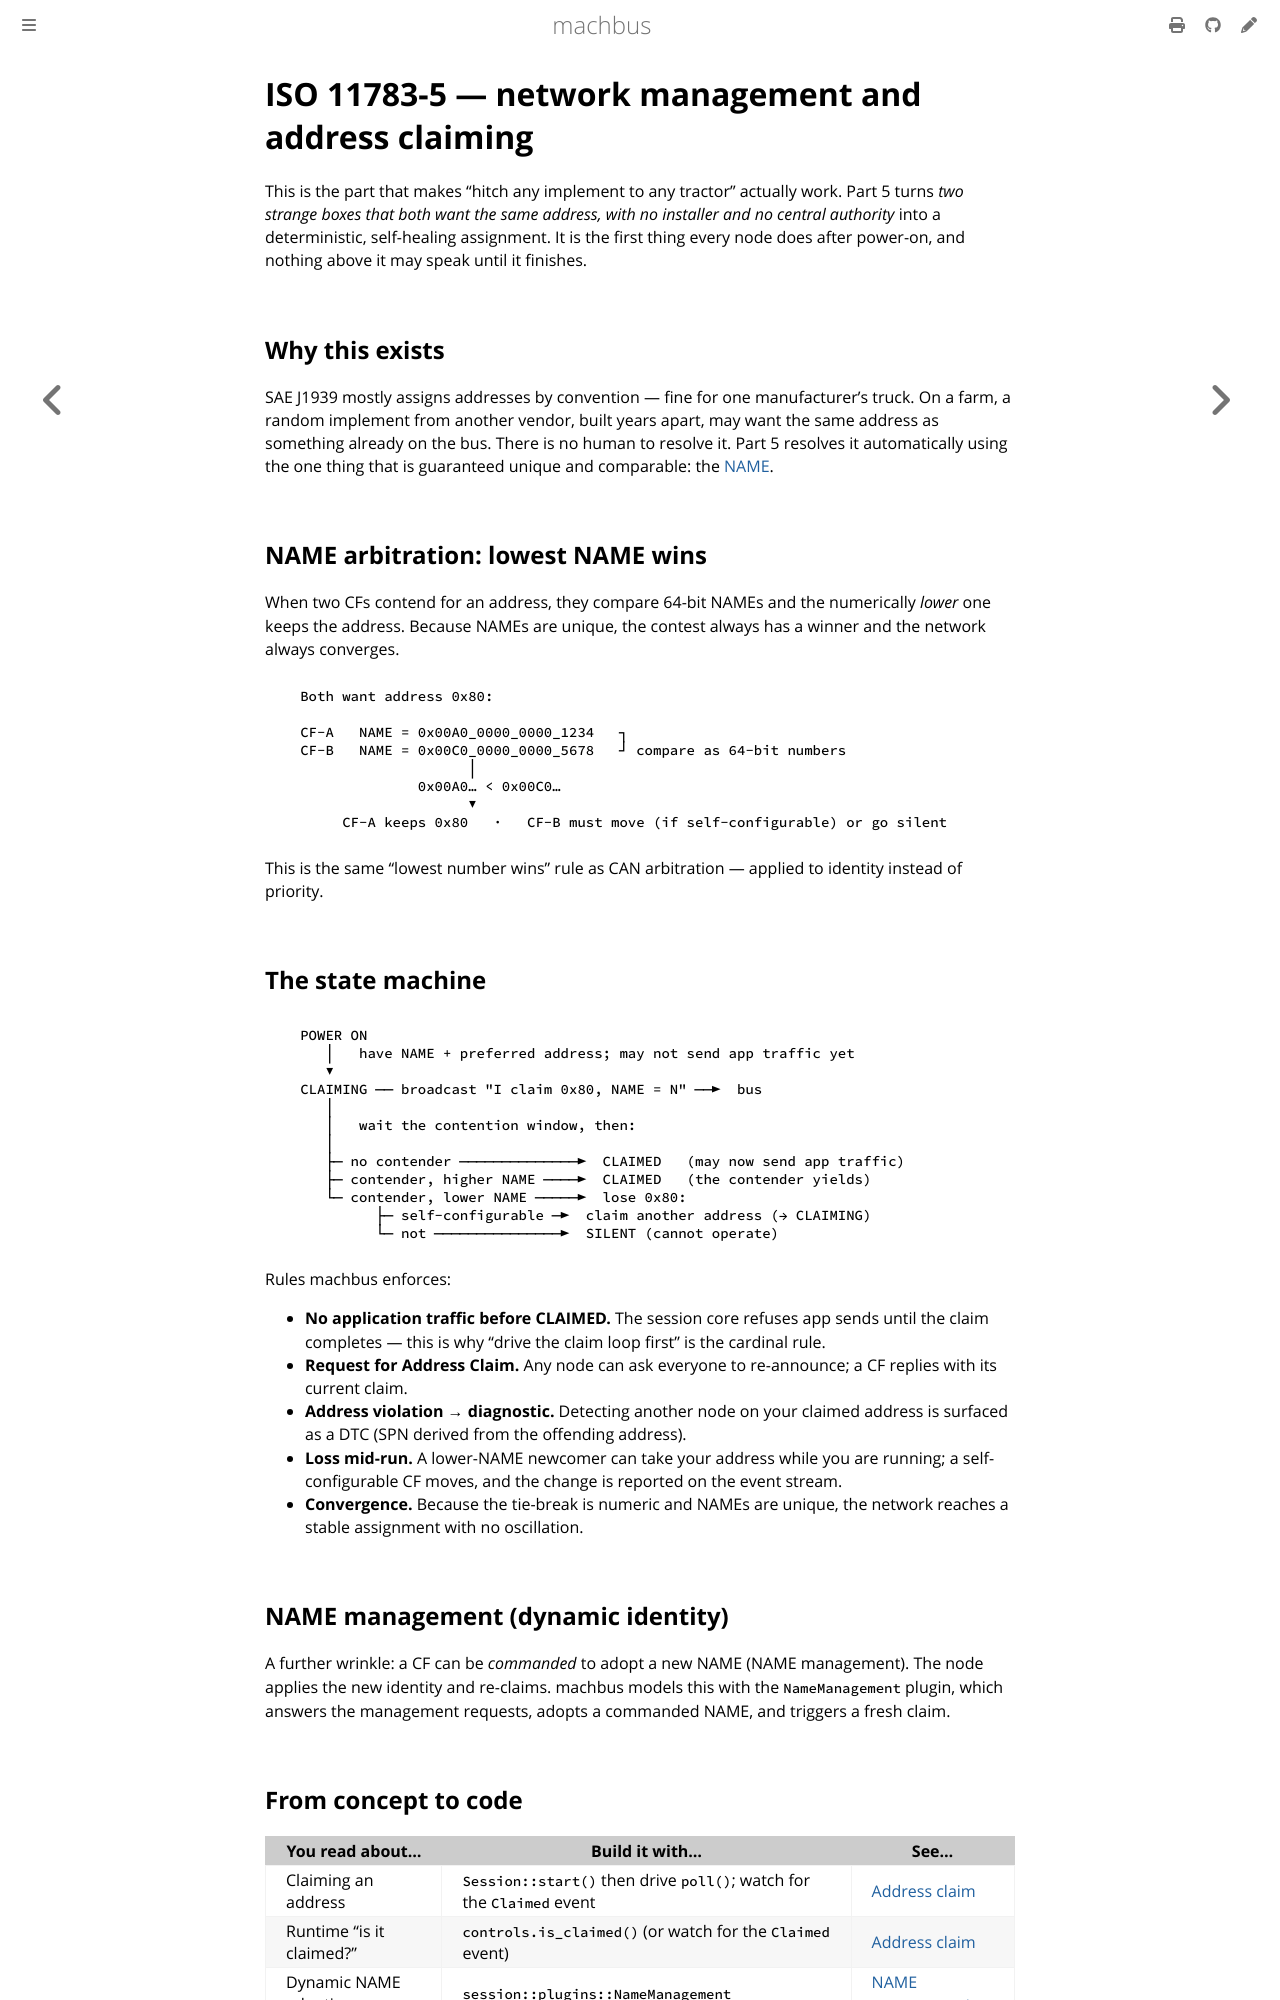

repository: robolibs/machbus · page: standards/iso11783-network-management.html · generator: mdbook

# ISO 11783-5 — network management and address claiming

This is the part that makes "hitch any implement to any tractor" actually work. Part 5
turns *two strange boxes that both want the same address, with no installer and no
central authority* into a deterministic, self-healing assignment. It is the first
thing every node does after power-on, and nothing above it may speak until it
finishes.

## Why this exists

SAE J1939 mostly assigns addresses by convention — fine for one manufacturer's truck.
On a farm, a random implement from another vendor, built years apart, may want the
same address as something already on the bus. There is no human to resolve it. Part 5
resolves it automatically using the one thing that is guaranteed unique and
comparable: the [NAME](iso11783-general-device-classes.md).

## NAME arbitration: lowest NAME wins

When two CFs contend for an address, they compare 64-bit NAMEs and the numerically
*lower* one keeps the address. Because NAMEs are unique, the contest always has a
winner and the network always converges.

```
   Both want address 0x80:

   CF-A   NAME = 0x00A0_0000_0000_1234   ┐
   CF-B   NAME = 0x00C0_0000_0000_5678   ┘ compare as 64-bit numbers
                       │
                 0x00A0… < 0x00C0…
                       ▼
        CF-A keeps 0x80   ·   CF-B must move (if self-configurable) or go silent
```

This is the same "lowest number wins" rule as CAN arbitration — applied to identity
instead of priority.

## The state machine

```
   POWER ON
      │   have NAME + preferred address; may not send app traffic yet
      ▼
   CLAIMING ── broadcast "I claim 0x80, NAME = N" ──►  bus
      │
      │   wait the contention window, then:
      │
      ├─ no contender ──────────────►  CLAIMED   (may now send app traffic)
      ├─ contender, higher NAME ────►  CLAIMED   (the contender yields)
      └─ contender, lower NAME ─────►  lose 0x80:
            ├─ self-configurable ─►  claim another address (→ CLAIMING)
            └─ not ───────────────►  SILENT (cannot operate)
```

Rules machbus enforces:

- **No application traffic before CLAIMED.** The session core refuses app sends until
  the claim completes — this is why "drive the claim loop first" is the cardinal rule.
- **Request for Address Claim.** Any node can ask everyone to re-announce; a CF replies
  with its current claim.
- **Address violation → diagnostic.** Detecting another node on your claimed address is
  surfaced as a DTC (SPN derived from the offending address).
- **Loss mid-run.** A lower-NAME newcomer can take your address while you are running;
  a self-configurable CF moves, and the change is reported on the event stream.
- **Convergence.** Because the tie-break is numeric and NAMEs are unique, the network
  reaches a stable assignment with no oscillation.

## NAME management (dynamic identity)

A further wrinkle: a CF can be *commanded* to adopt a new NAME (NAME management). The
node applies the new identity and re-claims. machbus models this with the
`NameManagement` plugin, which answers the management requests, adopts a commanded
NAME, and triggers a fresh claim.
